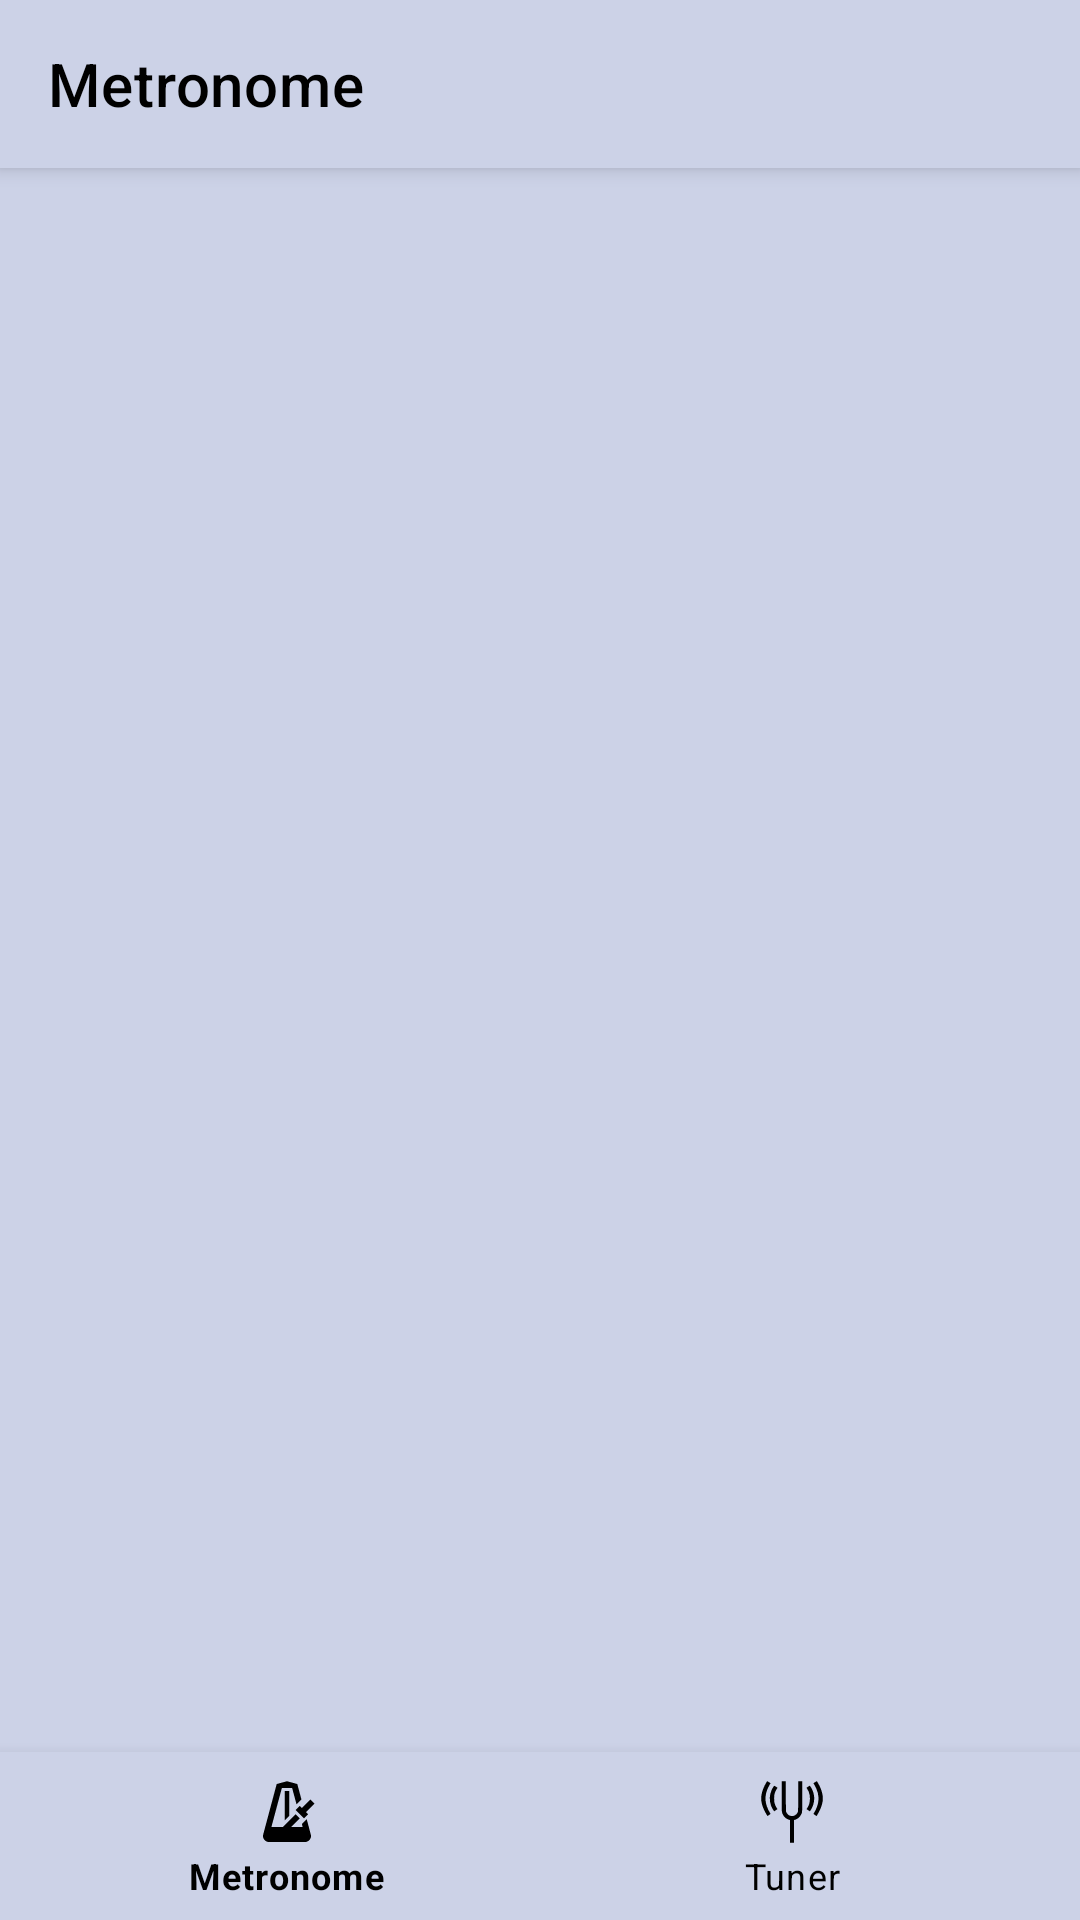

The Android layout XML behind this screen, and the referenced resources:
<!-- AndroidManifest.xml: application theme Theme.Fmetronome -->
<!-- res/layout/activity_main.xml -->
<?xml version="1.0" encoding="utf-8"?>
<RelativeLayout xmlns:android="http://schemas.android.com/apk/res/android"
    xmlns:tools="http://schemas.android.com/tools"
    xmlns:app="http://schemas.android.com/apk/res-auto"
    android:layout_width="match_parent"
    android:layout_height="match_parent"
    tools:context=".MainActivity"
    style="@style/RelativeLayoutStyle">

    <com.google.android.material.appbar.MaterialToolbar
        android:id="@+id/mainMaterialToolbar"
        android:layout_width="match_parent"
        android:layout_height="wrap_content"
        app:title="Metronome"
        android:elevation="4dp" />

    <FrameLayout
        android:id="@+id/fragment_container"
        android:layout_width="match_parent"
        android:layout_above="@id/bottomNav"
        android:layout_below="@id/mainMaterialToolbar"
        android:layout_height="0dp"
        android:layout_weight="1" />

    <com.google.android.material.bottomnavigation.BottomNavigationView
        android:id="@+id/bottomNav"
        android:layout_width="match_parent"
        android:layout_height="wrap_content"
        android:layout_alignParentBottom="true"
        app:labelVisibilityMode="labeled"
        app:menu="@menu/bottom_nav_menu" />
</RelativeLayout>
<!-- resources referenced by this layout -->
<resources>
  <style name="RelativeLayoutStyle">
          <item name="android:background">@color/relativeLayout</item>
      </style>
  <style name="Theme.Fmetronome" parent="Base.Theme.Fmetronome" />
  <color name="relativeLayout">#CCD2E7</color>
  <style name="Base.Theme.Fmetronome" parent="Theme.Material3.DayNight.NoActionBar">
  
          <item name="toolbarStyle">@style/CustomToolbar</item>
          <item name="bottomNavigationStyle">@style/CustomBottomNavigation</item>
  
  
          <item name="android:textColor">@color/black</item>
  
  
          <item name="android:textColorPrimary">@color/black</item>
          <item name="android:textColorSecondary">@color/black</item>
  
  
          <item name="colorOnPrimary">@color/white</item>
  
  
          <item name="android:tint">@color/black</item>
  
  
          <item name="android:windowBackground">@color/windowBackground</item>
  
      </style>
  <style name="CustomToolbar" parent="Widget.MaterialComponents.Toolbar">
          <item name="android:background">@color/mainToolbar</item>
      </style>
  <style name="CustomBottomNavigation" parent="Widget.MaterialComponents.BottomNavigationView">
          <item name="android:background">@color/bottomToolbar</item>
          <item name="itemIconTint">@color/black</item>
          <item name="itemTextColor">@color/black</item>
      </style>
  <color name="black">#FF000000</color>
  <color name="white">#FFFFFFFF</color>
  <color name="windowBackground">#CCD2E7</color>
  <color name="mainToolbar">#CCD2E7</color>
  <color name="bottomToolbar">#CCD2E7</color>
</resources>
